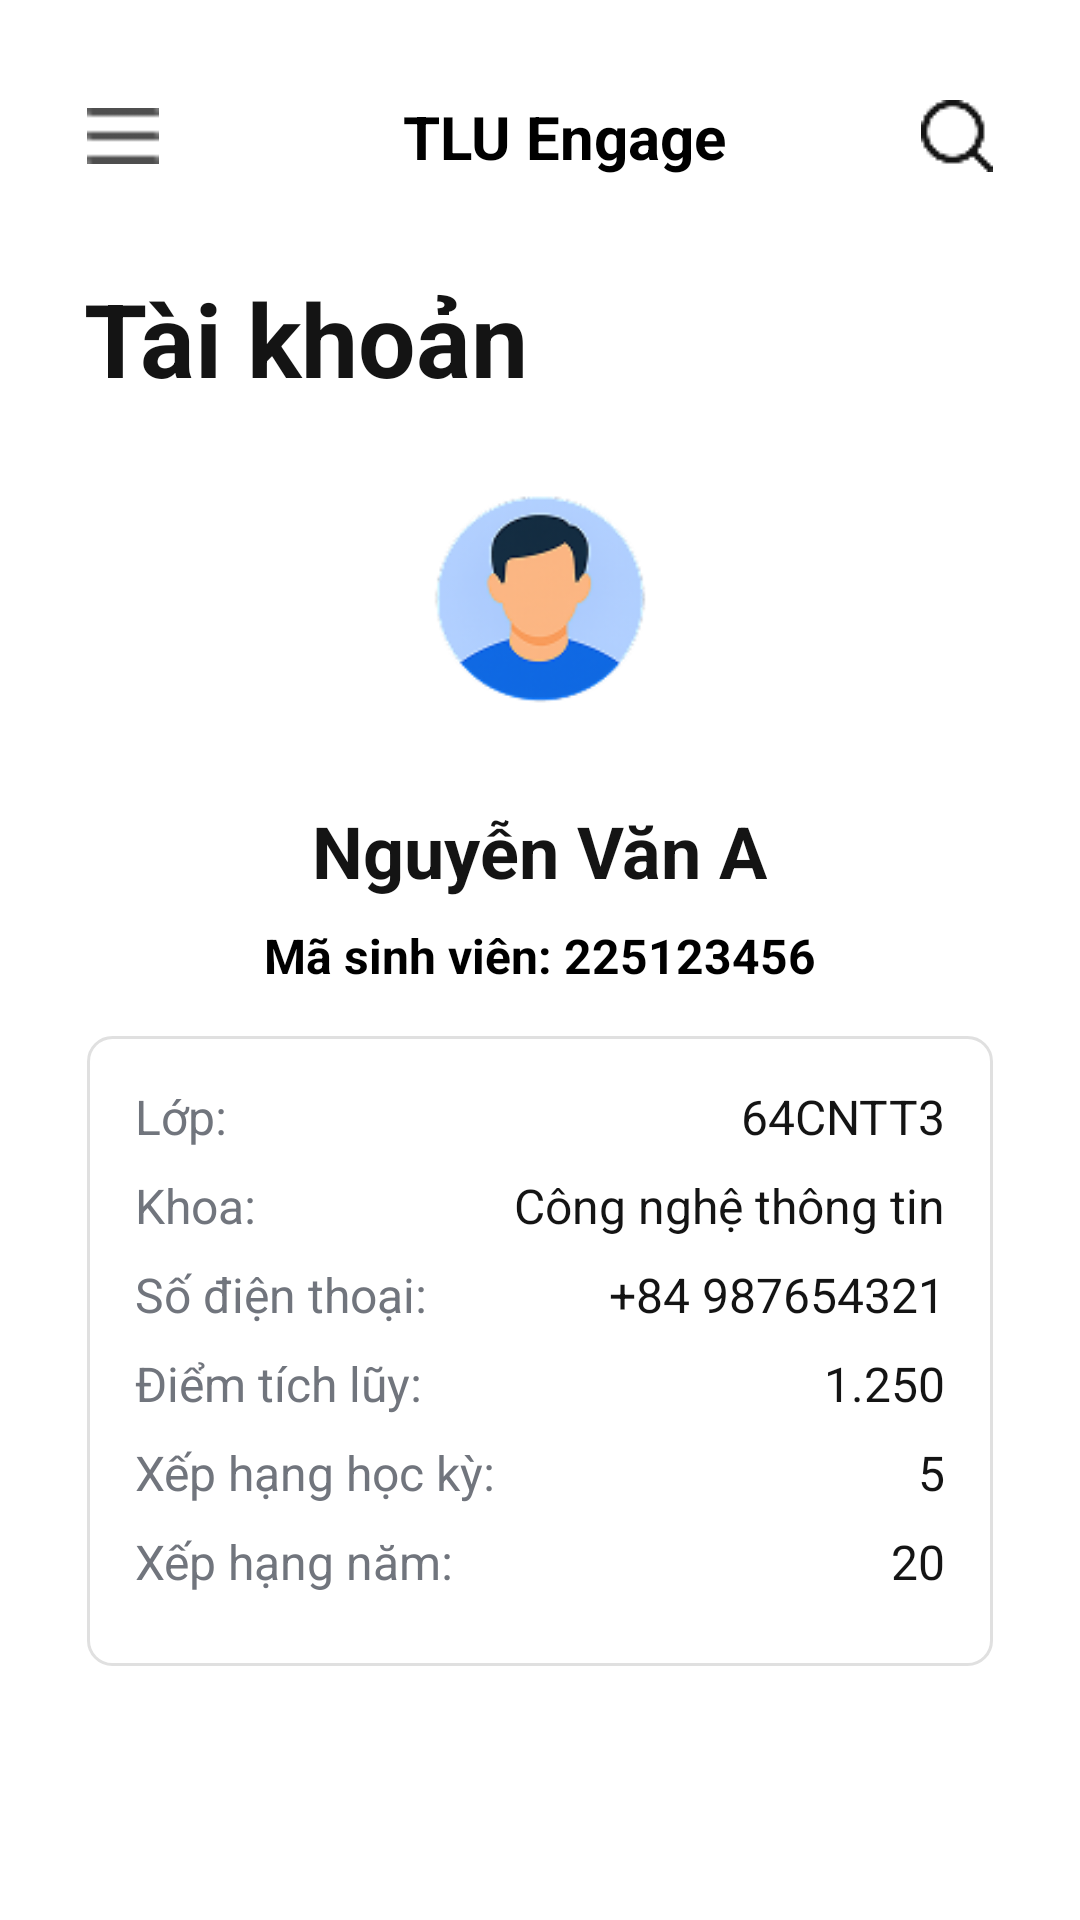

Here is an Android app screen rendered from its layout file. Give the layout XML and the strings, colors and styles it references.
<!-- AndroidManifest.xml: application theme StatusBarStyle -->
<!-- res/layout/user.xml -->
<LinearLayout xmlns:android="http://schemas.android.com/apk/res/android"
    android:id="@+id/background"
    android:layout_width="match_parent"
    android:layout_height="match_parent"
    android:background="#FFFFFF"
    android:orientation="vertical"
    android:paddingTop="16dp"
    android:paddingStart="13dp"
    android:paddingEnd="13dp"
    >

    
    <LinearLayout
        xmlns:android="http://schemas.android.com/apk/res/android"
        android:id="@+id/toolbar"
        android:layout_width="match_parent"
        android:layout_height="wrap_content"
        android:orientation="horizontal"
        android:padding="16dp"
        android:background="#FFFFFF"
        android:gravity="center_vertical"
        android:fitsSystemWindows="true"
        >

        
        <ImageView
            android:id="@+id/ivMenu"
            android:layout_width="24dp"
            android:layout_height="24dp"
            android:layout_marginEnd="16dp"
            android:src="@drawable/ic_menu"
            />

        
        <TextView
            android:id="@+id/tvTitle"
            android:layout_width="0dp"
            android:layout_height="wrap_content"
            android:layout_weight="1"
            android:text="TLU Engage"
            android:textSize="20sp"
            android:textStyle="bold"
            android:textColor="#000000"
            android:gravity="center" /> 

        
        <ImageView
            android:id="@+id/ivSearch"
            android:layout_width="24dp"
            android:layout_height="24dp"
            android:src="@drawable/ic_search"
            />
    </LinearLayout>

    
    <TextView
        android:layout_width="wrap_content"
        android:layout_height="wrap_content"
        android:layout_marginLeft="15dp"
        android:layout_marginTop="15dp"
        android:layout_marginBottom="16dp"
        android:text="Tài khoản"
        android:textColor="#141414"
        android:textSize="34sp"
        android:textStyle="bold" />

    <ImageView
        android:id="@+id/ivAvatar"
        android:layout_width="100dp"
        android:layout_height="100dp"
        android:layout_gravity="center"
        android:layout_marginBottom="16dp"
        android:scaleType="centerCrop"
        android:src="@drawable/ic_profile" />

    
    <LinearLayout
        android:layout_width="match_parent"
        android:layout_height="wrap_content"
        android:layout_marginBottom="16dp"
        android:gravity="center"
        android:orientation="vertical">

        <TextView
            android:id="@+id/tvUserName"
            android:layout_width="wrap_content"
            android:layout_height="wrap_content"
            android:layout_marginBottom="8dp"
            android:text="Nguyễn Văn A"
            android:textColor="#141414"
            android:textSize="24sp"
            android:textStyle="bold" />

        <TextView
            android:id="@+id/tvStudentId"
            android:layout_width="wrap_content"
            android:layout_height="wrap_content"
            android:text="Mã sinh viên: 225123456"
            android:textColor="#000000"
            android:textSize="16sp"
            android:textStyle="bold" />
    </LinearLayout>

    
    <LinearLayout
        android:layout_width="match_parent"
        android:layout_height="wrap_content"
        android:layout_marginHorizontal="16dp"
        android:layout_marginBottom="24dp"
        android:orientation="vertical"
        android:background="@drawable/bg_card"
        android:padding="16dp">

        
        <LinearLayout
            android:layout_width="match_parent"
            android:layout_height="wrap_content"
            android:orientation="horizontal"
            android:paddingBottom="8dp">

            <TextView
                android:id="@+id/tvClassLabel"
                android:layout_width="0dp"
                android:layout_height="wrap_content"
                android:layout_weight="1"
                android:text="Lớp:"
                android:textColor="#71757D"
                android:textSize="16sp" />

            <TextView
                android:id="@+id/tvClass"
                android:layout_width="wrap_content"
                android:layout_height="wrap_content"
                android:text="64CNTT3"
                android:textColor="#141414"
                android:textSize="16sp" />
        </LinearLayout>

        
        <LinearLayout
            android:layout_width="match_parent"
            android:layout_height="wrap_content"
            android:orientation="horizontal"
            android:paddingBottom="8dp">

            <TextView
                android:id="@+id/tvDepartmentLabel"
                android:layout_width="78dp"
                android:layout_height="wrap_content"
                android:layout_weight="1"
                android:text="Khoa:"
                android:textColor="#71757D"
                android:textSize="16sp" />

            <TextView
                android:id="@+id/tvDepartment"
                android:layout_width="wrap_content"
                android:layout_height="wrap_content"
                android:text="Công nghệ thông tin"
                android:textColor="#141414"
                android:textSize="16sp" />
        </LinearLayout>

        
        <LinearLayout
            android:layout_width="match_parent"
            android:layout_height="wrap_content"
            android:orientation="horizontal"
            android:paddingBottom="8dp">

            <TextView
                android:id="@+id/tvPhoneLabel"
                android:layout_width="53dp"
                android:layout_height="wrap_content"
                android:layout_weight="1"
                android:text="Số điện thoại:"
                android:textColor="#71757D"
                android:textSize="16sp" />

            <TextView
                android:id="@+id/tvPhone"
                android:layout_width="wrap_content"
                android:layout_height="wrap_content"
                android:text="+84 987654321"
                android:textColor="#141414"
                android:textSize="16sp" />
        </LinearLayout>

        
        <LinearLayout
            android:layout_width="match_parent"
            android:layout_height="wrap_content"
            android:orientation="horizontal"
            android:paddingBottom="8dp">

            <TextView
                android:id="@+id/tvPointsLabel"
                android:layout_width="0dp"
                android:layout_height="wrap_content"
                android:layout_weight="1"
                android:text="Điểm tích lũy:"
                android:textColor="#71757D"
                android:textSize="16sp" />

            <TextView
                android:id="@+id/tvPoints"
                android:layout_width="wrap_content"
                android:layout_height="wrap_content"
                android:background="@android:color/white"
                android:gravity="end"
                android:hint="Điểm tích lũy"
                android:text="1.250"
                android:textColor="#141414"
                android:textSize="16sp" />
        </LinearLayout>

        
        <LinearLayout
            android:layout_width="match_parent"
            android:layout_height="wrap_content"
            android:orientation="horizontal"
            android:paddingBottom="8dp">

            <TextView
                android:id="@+id/tvSemesterRankLabel"
                android:layout_width="95dp"
                android:layout_height="wrap_content"
                android:layout_weight="1"
                android:text="Xếp hạng học kỳ:"
                android:textColor="#71757D"
                android:textSize="16sp" />

            <TextView
                android:id="@+id/tvSemesterRank"
                android:layout_width="wrap_content"
                android:layout_height="wrap_content"
                android:background="@android:color/white"
                android:gravity="end"
                android:hint="Xếp hạng học kỳ"
                android:text="5"
                android:textColor="#141414"
                android:textSize="16sp" />
        </LinearLayout>

        
        <LinearLayout
            android:layout_width="match_parent"
            android:layout_height="wrap_content"
            android:orientation="horizontal"
            android:paddingBottom="8dp">

            <TextView
                android:id="@+id/tvYearRankLabel"
                android:layout_width="0dp"
                android:layout_height="wrap_content"
                android:layout_weight="1"
                android:text="Xếp hạng năm:"
                android:textColor="#71757D"
                android:textSize="16sp" />

            <TextView
                android:id="@+id/tvYearRank"
                android:layout_width="wrap_content"
                android:layout_height="wrap_content"
                android:background="@android:color/white"
                android:gravity="end"
                android:hint="Xếp hạng năm"
                android:text="20"
                android:textColor="#141414"
                android:textSize="16sp" />
        </LinearLayout>

    </LinearLayout>

</LinearLayout>
<!-- resources referenced by this layout -->
<resources>
  <!-- drawable bg_card (drawable) -->
  <?xml version="1.0" encoding="utf-8"?>
  <shape xmlns:android="http://schemas.android.com/apk/res/android">
      <solid android:color="#FFFFFF"/> 
      <corners android:radius="8dp"/> 
      <stroke android:color="#E0E0E0" android:width="1dp"/> 
      <padding
          android:left="12dp"
          android:top="12dp"
          android:right="12dp"
          android:bottom="12dp"/> 
  </shape>
  <!-- drawable ic_menu: png bitmap (drawable, 164 bytes) -->
  <!-- drawable ic_profile: png bitmap (drawable, 11437 bytes) -->
  <!-- drawable ic_search: png bitmap (drawable, 736 bytes) -->
  <style name="StatusBarStyle" parent="Theme.MaterialComponents.DayNight.NoActionBar">
          
          <item name="android:windowLightStatusBar">true</item> 
          <item name="android:statusBarColor">@android:color/white</item> 
      </style>
</resources>
